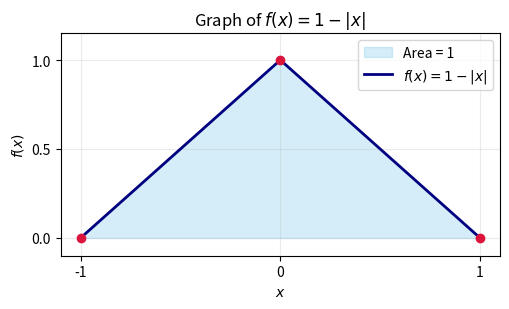

Generate this figure with matplotlib: (Note: this script raises an exception after producing the figure.)
# code by A.Chaitanya
from pathlib import Path

import matplotlib.pyplot as plt
import numpy as np

x = np.linspace(-1, 1, 1001)
y = 1 - np.abs(x)

fig, ax = plt.subplots(figsize=(5.2, 3.2))
ax.fill_between(x, 0, y, color="skyblue", alpha=0.35, label="Area = 1")
ax.plot(x, y, color="navy", linewidth=2, label=r"$f(x)=1-|x|$")
ax.scatter([-1, 0, 1], [0, 1, 0], color="crimson", zorder=3)
ax.set(xlim=(-1.1, 1.1), ylim=(-0.1, 1.15), xlabel="$x$", ylabel="$f(x)$",
       title=r"Graph of $f(x)=1-|x|$")
ax.set_xticks([-1, 0, 1])
ax.set_yticks([0, 0.5, 1])
ax.grid(alpha=0.25)
ax.legend(loc="upper right")
fig.tight_layout()

output = Path(__file__).resolve().parent.parent / "figs" / "2.2.5.png"
output.parent.mkdir(parents=True, exist_ok=True)
fig.savefig(output, dpi=220)
